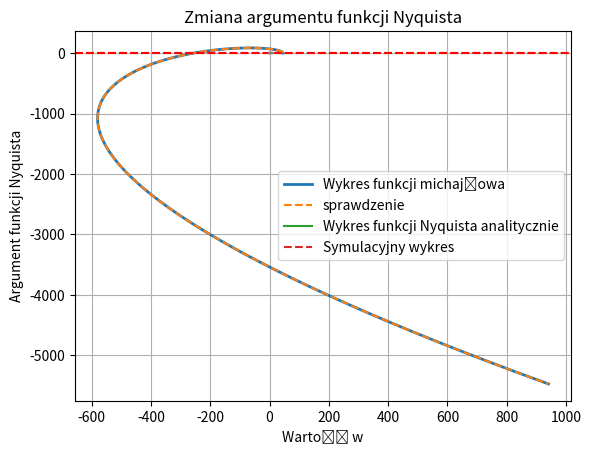

Reproduce this figure in Python.
import numpy as np
import matplotlib.pyplot as plt
from scipy import signal
import cmath
import math


def M(s):
    return s ** 4 + 12 * s ** 3 + 50 * s ** 2 + 84 * s + 45


def Michaj(w):
    return (w ** 4 - 50 * w ** 2 + 45) + 1j * (-12 * w ** 3 + 84 * w)


def Nyq(w, k):
    return (((k*(w**4-50*w**2+45+k))/
             ((w**4-50*w**2+45+k)**2 + (-12*w**3+84*w)**2)) +
            (1j*(-k*(-12*w**3+84*w))/
             ((w**4-50*w**2+45+k)**2 + (-12*w**3+84*w)**2)))

k = 11
w = np.linspace(0, 8, 1000)
Re = M(w * 1j).real
Im = M(w * 1j).imag
Re_n = (k / (M(w * 1j) + k)).real
Im_n = (k / (M(w * 1j) + k)).imag

plt.plot(Michaj(w).real, Michaj(w).imag, linewidth=2, label="Wykres funkcji michajłowa")
plt.plot(Re, Im, linestyle="--", label="sprawdzenie")

plt.legend()
plt.grid()
plt.show()

plt.plot(Nyq(w, k).real, Nyq(w, k).imag, label="Wykres funkcji Nyquista analitycznie")
plt.plot(Re_n, Im_n, linestyle="--", label="Symulacyjny wykres")

plt.legend()
plt.grid()
plt.show()


numerator = [k]
denominator = [1, 12, 50, 84, 45]

system = signal.TransferFunction(numerator, denominator)

# Time vector for simulation
t = np.linspace(0, 8, 1000)

# Compute step response
t, y = signal.step(system, T=t)

# Plot step response
plt.plot(t, y)
plt.axhline(y=0.2444, color='r', linestyle = '--')
plt.title('Step Response')
plt.xlabel('Time')
plt.ylabel('Output')
plt.grid()
plt.show()

numerator = [k]
denominator = [1, 12, 50, 84, 45+k]

system = signal.TransferFunction(numerator, denominator)


wzmocnienie = k/(45+k)

# Compute step response
t, y = signal.step(system, T=t)
# Plot step response
plt.plot(t, y)
plt.axhline(y=wzmocnienie, color='r', linestyle = '--')
plt.title('Step Response')
plt.xlabel('Time')
plt.ylabel('Output')
plt.grid()
plt.show()

# Tworzenie wartości dla osi X
x_values = np.linspace(0, 8, 1000)

# Obliczanie wartości dla osi Y (argument funkcji)
y_values_michaj = np.angle(Michaj(x_values)) % (2 * np.pi)

# Tworzenie wykresu
plt.plot(x_values, y_values_michaj)
plt.xlabel('Wartość w')
plt.ylabel('Argument funkcji Michajłowa')
plt.title('Zmiana argumentu funkcji Michajłowa')
plt.grid(True)
plt.show()

# Obliczanie wartości dla osi Y (argument funkcji)
y_values_nyquist = np.angle(Nyq(x_values,k)+1) % (2*np.pi)

# Tworzenie wykresu
plt.plot(x_values, y_values_nyquist)
plt.xlabel('Wartość w')
plt.ylabel('Argument funkcji Nyquista')
plt.title('Zmiana argumentu funkcji Nyquista')
plt.grid(True)
plt.show()

# Checking
